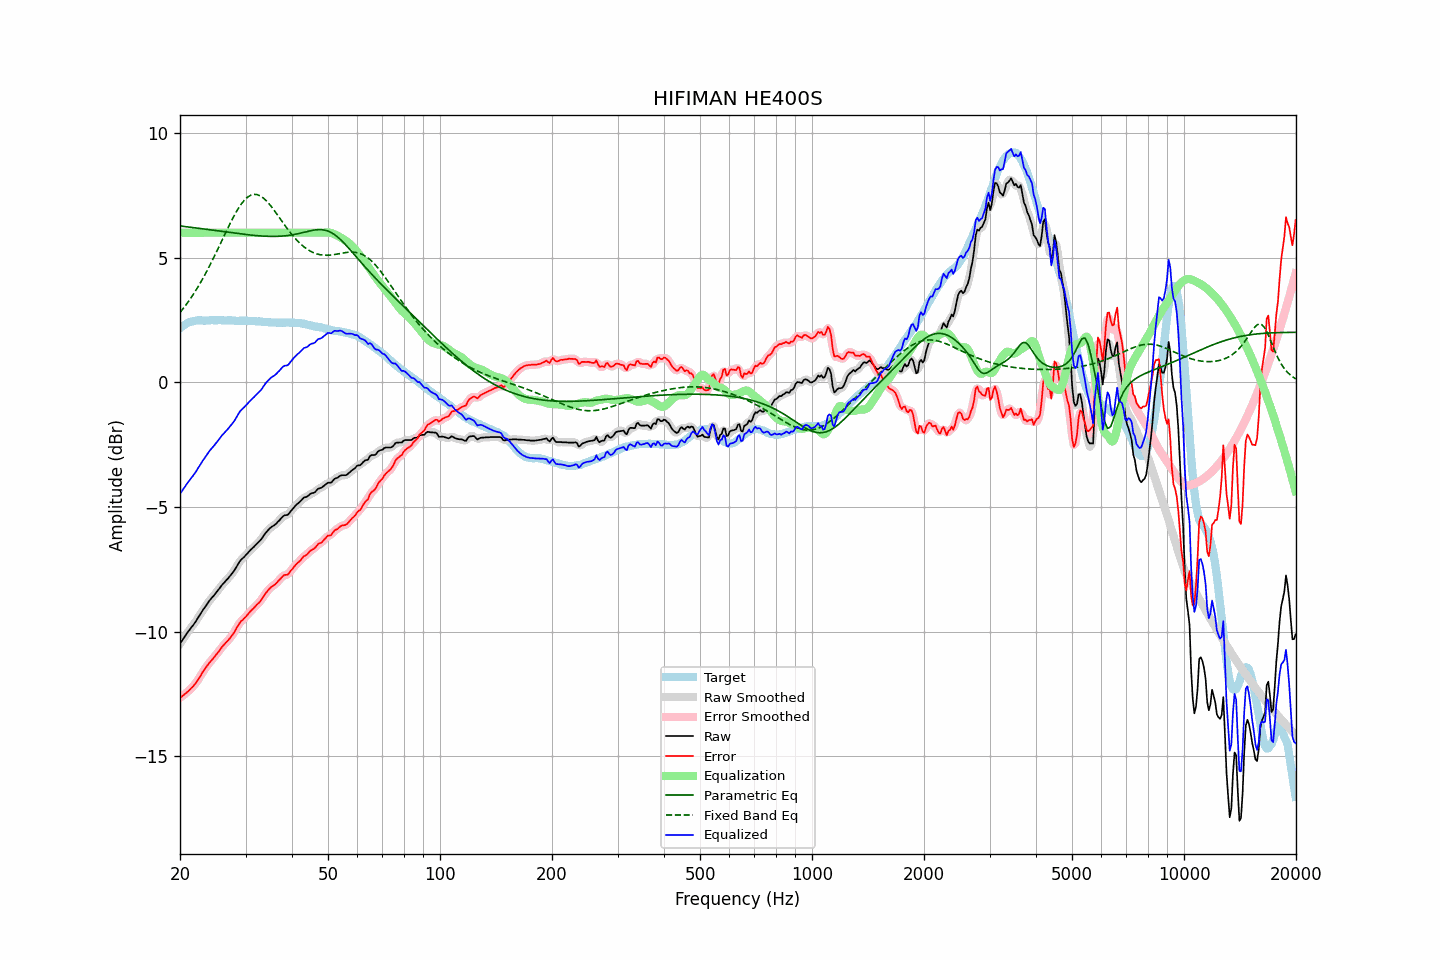

Source data for this figure (header and first rows):
frequency, raw, error, smoothed, error_smoothed, equalization, parametric_eq, fixed_band_eq, equalized_raw, equalized_smoothed, target
20.00, -10.48, -12.65, -10.48, -12.65, 6.00, 6.27, 2.80, -4.48, -4.48, 2.17
20.20, -10.39, -12.61, -10.38, -12.60, 6.00, 6.26, 2.88, -4.39, -4.38, 2.22
20.40, -10.29, -12.56, -10.29, -12.56, 6.00, 6.26, 2.96, -4.29, -4.29, 2.27
20.61, -10.20, -12.50, -10.19, -12.50, 6.00, 6.25, 3.04, -4.20, -4.19, 2.30
20.81, -10.10, -12.45, -10.10, -12.45, 6.00, 6.24, 3.13, -4.10, -4.10, 2.35
21.02, -10.01, -12.40, -10.01, -12.39, 6.00, 6.23, 3.22, -4.01, -4.01, 2.39
21.23, -9.93, -12.34, -9.92, -12.34, 6.00, 6.22, 3.31, -3.93, -3.92, 2.41
21.44, -9.84, -12.27, -9.84, -12.27, 6.00, 6.22, 3.41, -3.84, -3.84, 2.43
21.66, -9.76, -12.21, -9.76, -12.20, 6.00, 6.21, 3.50, -3.76, -3.76, 2.45
21.87, -9.66, -12.12, -9.66, -12.13, 6.00, 6.20, 3.60, -3.66, -3.66, 2.46
22.09, -9.57, -12.05, -9.57, -12.05, 6.00, 6.19, 3.70, -3.57, -3.57, 2.48
22.31, -9.46, -11.95, -9.47, -11.96, 6.00, 6.18, 3.81, -3.46, -3.47, 2.49
22.54, -9.37, -11.85, -9.37, -11.85, 6.00, 6.17, 3.92, -3.37, -3.37, 2.49
22.76, -9.27, -11.75, -9.26, -11.75, 6.00, 6.17, 4.03, -3.27, -3.26, 2.49
22.99, -9.16, -11.63, -9.16, -11.64, 6.00, 6.16, 4.14, -3.16, -3.16, 2.48
23.22, -9.07, -11.54, -9.07, -11.54, 6.00, 6.15, 4.26, -3.07, -3.07, 2.47
23.45, -8.98, -11.45, -8.97, -11.45, 6.00, 6.14, 4.38, -2.98, -2.97, 2.47
23.69, -8.88, -11.36, -8.88, -11.36, 6.00, 6.13, 4.50, -2.88, -2.88, 2.48
23.92, -8.79, -11.27, -8.79, -11.27, 6.00, 6.12, 4.62, -2.79, -2.79, 2.48
24.16, -8.71, -11.20, -8.70, -11.20, 6.00, 6.11, 4.75, -2.71, -2.70, 2.49
24.40, -8.63, -11.13, -8.63, -11.12, 6.00, 6.10, 4.87, -2.63, -2.63, 2.50
24.65, -8.56, -11.05, -8.55, -11.05, 6.00, 6.10, 5.01, -2.56, -2.55, 2.49
24.89, -8.47, -10.96, -8.47, -10.97, 6.00, 6.09, 5.14, -2.47, -2.47, 2.49
25.14, -8.40, -10.88, -8.39, -10.89, 6.00, 6.08, 5.27, -2.40, -2.39, 2.49
25.39, -8.30, -10.80, -8.31, -10.80, 6.00, 6.07, 5.41, -2.30, -2.31, 2.50
25.65, -8.23, -10.72, -8.22, -10.72, 6.00, 6.06, 5.54, -2.23, -2.22, 2.50
25.91, -8.14, -10.62, -8.14, -10.63, 6.00, 6.05, 5.68, -2.14, -2.14, 2.49
26.16, -8.07, -10.55, -8.07, -10.55, 6.00, 6.04, 5.81, -2.07, -2.07, 2.48
26.43, -8.00, -10.48, -8.00, -10.48, 6.00, 6.03, 5.95, -2.00, -2.00, 2.48
26.69, -7.93, -10.41, -7.93, -10.41, 6.00, 6.03, 6.08, -1.93, -1.93, 2.48
26.96, -7.86, -10.35, -7.85, -10.34, 6.00, 6.02, 6.22, -1.86, -1.85, 2.49
27.23, -7.78, -10.27, -7.78, -10.27, 6.00, 6.01, 6.35, -1.78, -1.78, 2.49
27.50, -7.70, -10.18, -7.70, -10.19, 6.00, 6.00, 6.48, -1.70, -1.70, 2.49
27.77, -7.61, -10.09, -7.61, -10.09, 6.00, 5.99, 6.60, -1.61, -1.61, 2.48
28.05, -7.53, -10.00, -7.52, -9.99, 6.00, 5.98, 6.72, -1.53, -1.52, 2.47
28.33, -7.42, -9.88, -7.42, -9.88, 6.00, 5.97, 6.83, -1.42, -1.42, 2.46
28.62, -7.31, -9.77, -7.31, -9.77, 6.00, 5.97, 6.95, -1.31, -1.31, 2.46
28.90, -7.20, -9.67, -7.20, -9.67, 6.00, 5.96, 7.04, -1.20, -1.20, 2.47
29.19, -7.12, -9.57, -7.12, -9.59, 6.00, 5.95, 7.14, -1.12, -1.12, 2.46
29.48, -7.06, -9.53, -7.05, -9.52, 6.00, 5.94, 7.22, -1.06, -1.05, 2.48
29.78, -7.00, -9.46, -6.99, -9.46, 6.00, 5.93, 7.30, -1.00, -0.99, 2.46
30.08, -6.93, -9.40, -6.93, -9.40, 6.00, 5.93, 7.37, -0.93, -0.93, 2.47
30.38, -6.86, -9.32, -6.86, -9.32, 6.00, 5.92, 7.42, -0.86, -0.86, 2.46
30.68, -6.79, -9.25, -6.79, -9.25, 6.00, 5.91, 7.47, -0.79, -0.79, 2.46
30.99, -6.72, -9.17, -6.72, -9.18, 6.00, 5.91, 7.50, -0.72, -0.72, 2.46
31.30, -6.66, -9.11, -6.66, -9.11, 6.00, 5.90, 7.52, -0.66, -0.66, 2.45
31.61, -6.60, -9.05, -6.59, -9.04, 6.00, 5.89, 7.54, -0.60, -0.59, 2.45
31.93, -6.53, -8.98, -6.53, -8.98, 6.00, 5.89, 7.54, -0.53, -0.53, 2.45
32.24, -6.47, -8.90, -6.47, -8.91, 6.00, 5.88, 7.53, -0.47, -0.47, 2.44
32.57, -6.41, -8.85, -6.40, -8.85, 6.00, 5.88, 7.50, -0.41, -0.40, 2.45
32.89, -6.34, -8.78, -6.33, -8.77, 6.00, 5.87, 7.47, -0.34, -0.33, 2.44
33.22, -6.26, -8.69, -6.25, -8.68, 6.00, 5.87, 7.43, -0.26, -0.25, 2.43
33.55, -6.16, -8.58, -6.16, -8.58, 6.00, 5.86, 7.38, -0.16, -0.16, 2.43
33.89, -6.07, -8.48, -6.07, -8.49, 6.00, 5.86, 7.33, -0.07, -0.07, 2.41
34.23, -5.99, -8.41, -5.99, -8.40, 6.00, 5.86, 7.26, 0.01, 0.01, 2.42
34.57, -5.92, -8.32, -5.91, -8.32, 6.00, 5.85, 7.19, 0.08, 0.09, 2.41
34.92, -5.85, -8.25, -5.85, -8.26, 6.00, 5.85, 7.12, 0.15, 0.15, 2.40
35.27, -5.80, -8.20, -5.80, -8.20, 6.00, 5.85, 7.03, 0.20, 0.20, 2.40
35.62, -5.76, -8.15, -5.76, -8.16, 6.00, 5.85, 6.95, 0.24, 0.24, 2.40
35.97, -5.72, -8.11, -5.71, -8.11, 6.00, 5.85, 6.86, 0.28, 0.29, 2.39
... 635 more rows
